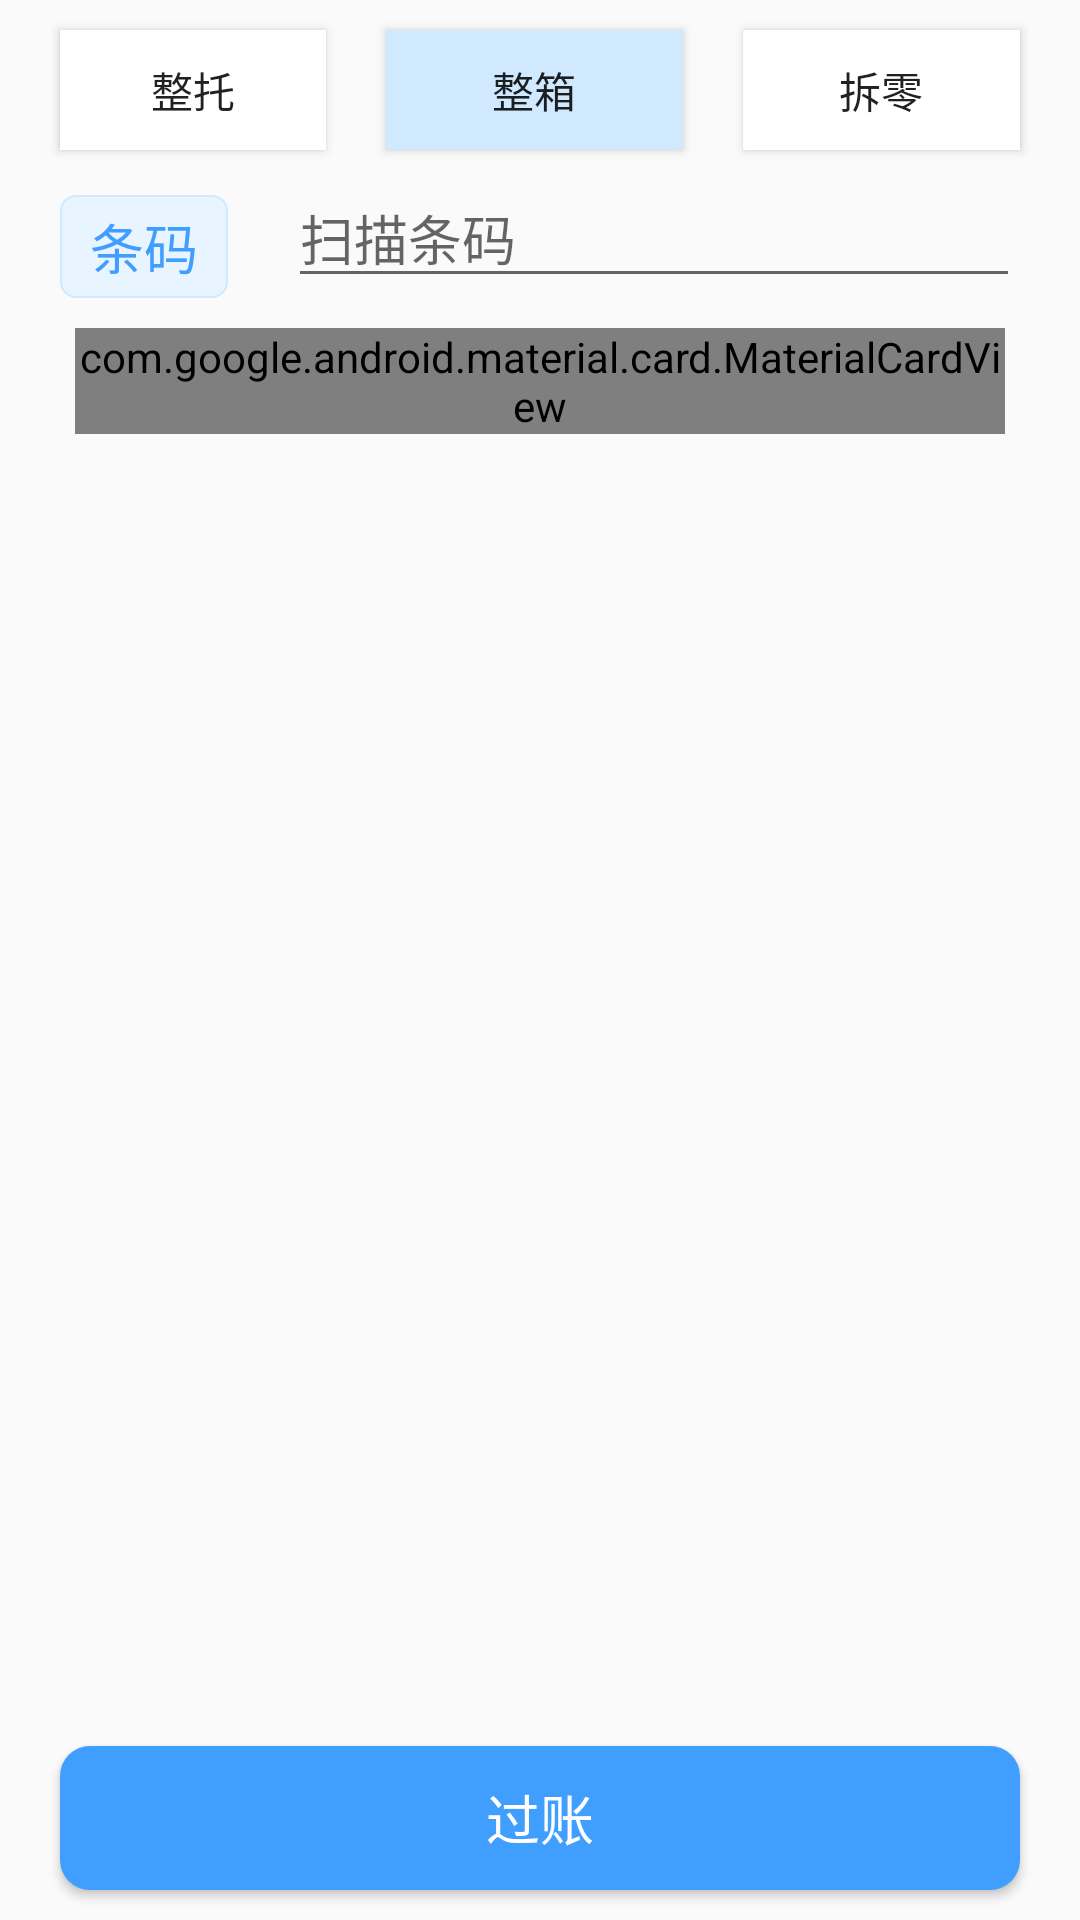

Produce the Android XML layout that renders to this screen, including the resource entries it uses.
<!-- AndroidManifest.xml: application theme AppTheme -->
<!-- res/layout/activity_outstock.xml -->
<?xml version="1.0" encoding="utf-8"?>
<androidx.constraintlayout.widget.ConstraintLayout xmlns:android="http://schemas.android.com/apk/res/android"
    xmlns:app="http://schemas.android.com/apk/res-auto"
    xmlns:tools="http://schemas.android.com/tools"
    android:layout_width="match_parent"
    android:layout_height="match_parent"
    tools:context=".ui.outstock.OutstockActivity">

    <androidx.recyclerview.widget.RecyclerView
        android:id="@+id/rv"
        android:layout_width="0dp"
        android:layout_height="0dp"
        android:layout_margin="15dp"
        android:layout_marginStart="20dp"
        android:layout_marginEnd="20dp"
        app:layout_constraintBottom_toTopOf="@+id/btn_submit"
        app:layout_constraintEnd_toEndOf="parent"
        app:layout_constraintStart_toStartOf="parent"
        app:layout_constraintTop_toBottomOf="@+id/board" />

    <Button
        android:id="@+id/btn_submit"
        style="@style/Button"
        android:layout_width="0dp"
        android:layout_height="wrap_content"
        android:layout_marginStart="20dp"
        android:layout_marginEnd="20dp"
        android:layout_marginBottom="10dp"
        android:text="过账"
        app:layout_constraintBottom_toBottomOf="parent"
        app:layout_constraintEnd_toEndOf="parent"
        app:layout_constraintStart_toStartOf="parent" />

    <include
        android:id="@+id/board"
        layout="@layout/board"
        android:layout_width="match_parent"
        android:layout_height="wrap_content"

        android:layout_marginStart="20dp"
        android:layout_marginTop="5dp"
        android:layout_marginEnd="20dp"
        app:layout_constraintEnd_toEndOf="parent"
        app:layout_constraintHorizontal_bias="0.0"
        app:layout_constraintStart_toStartOf="parent"
        app:layout_constraintTop_toBottomOf="@+id/txt_serialno" />

    <ToggleButton
        android:id="@+id/rd_tray"
        android:layout_width="0dp"
        android:layout_height="40dp"
        android:layout_marginStart="20dp"
        android:layout_marginTop="10dp"
        android:layout_marginEnd="10dp"
        android:background="@drawable/radio"
        android:checked="false"
        android:text="ToggleButton"
        android:textOff="整托"
        android:textOn="整托"
        app:layout_constraintEnd_toStartOf="@+id/guideline2"
        app:layout_constraintStart_toStartOf="parent"
        app:layout_constraintTop_toTopOf="parent" />

    <androidx.constraintlayout.widget.Guideline
        android:id="@+id/guideline2"
        android:layout_width="wrap_content"
        android:layout_height="wrap_content"
        android:orientation="vertical"
        app:layout_constraintGuide_percent="0.33" />

    <androidx.constraintlayout.widget.Guideline
        android:id="@+id/guideline3"
        android:layout_width="wrap_content"
        android:layout_height="wrap_content"
        android:orientation="vertical"
        app:layout_constraintGuide_percent="0.66" />

    <ToggleButton
        android:id="@+id/rd_box"
        android:layout_width="0dp"
        android:layout_height="40dp"
        android:layout_marginStart="10dp"
        android:layout_marginEnd="10dp"
        android:background="@drawable/radio"
        android:checked="true"
        android:text="ToggleButton"
        android:textOff="整箱"
        android:textOn="整箱"
        app:layout_constraintBottom_toBottomOf="@+id/rd_tray"
        app:layout_constraintEnd_toStartOf="@+id/guideline3"
        app:layout_constraintStart_toStartOf="@+id/guideline2" />

    <ToggleButton
        android:id="@+id/rd_zero"
        android:layout_width="0dp"
        android:layout_height="40dp"
        android:layout_marginStart="10dp"
        android:layout_marginEnd="20dp"
        android:background="@drawable/radio"
        android:text="ToggleButton"
        android:textOff="拆零"
        android:textOn="拆零"
        app:layout_constraintBottom_toBottomOf="@+id/rd_tray"
        app:layout_constraintEnd_toEndOf="parent"
        app:layout_constraintStart_toStartOf="@+id/guideline3" />

    <TextView
        android:id="@+id/textView2"
        style="@style/TextView"
        android:layout_width="wrap_content"
        android:layout_height="wrap_content"
        android:layout_marginStart="20dp"
        android:layout_marginTop="15dp"
        android:text="条码"
        app:layout_constraintStart_toStartOf="parent"
        app:layout_constraintTop_toBottomOf="@+id/lbl_qty" />

    <EditText
        android:id="@+id/txt_serialno"
        android:layout_width="0dp"
        android:layout_height="wrap_content"
        android:layout_marginStart="20dp"
        android:layout_marginEnd="20dp"
        android:ems="10"
        android:hint="扫描条码"
        android:inputType="textPersonName"
        android:text=""
        app:layout_constraintBottom_toBottomOf="@+id/textView2"
        app:layout_constraintEnd_toEndOf="parent"
        app:layout_constraintStart_toEndOf="@+id/textView2" />

    <TextView
        android:id="@+id/lbl_qty"
        style="@style/TextView"
        android:layout_width="wrap_content"
        android:layout_height="wrap_content"
        android:layout_marginStart="20dp"
        android:layout_marginTop="15dp"
        android:text="数量"
        android:visibility="gone"
        app:layout_constraintStart_toStartOf="parent"
        app:layout_constraintTop_toBottomOf="@+id/rd_tray" />

    <EditText
        android:id="@+id/txt_qty"
        android:layout_width="0dp"
        android:layout_height="wrap_content"
        android:layout_marginStart="20dp"
        android:layout_marginEnd="20dp"
        android:ems="10"
        android:hint="输入数量"
        android:inputType="numberDecimal"
        android:visibility="gone"
        app:layout_constraintBottom_toBottomOf="@+id/lbl_qty"
        app:layout_constraintEnd_toEndOf="parent"
        app:layout_constraintStart_toEndOf="@+id/lbl_qty" />


</androidx.constraintlayout.widget.ConstraintLayout>
<!-- res/layout/board.xml (included above) -->
<?xml version="1.0" encoding="utf-8"?>
<LinearLayout xmlns:android="http://schemas.android.com/apk/res/android"
    xmlns:app="http://schemas.android.com/apk/res-auto"
    android:layout_width="match_parent"
    android:layout_height="wrap_content"
    >

    <com.google.android.material.card.MaterialCardView
        android:layout_width="match_parent"
        android:layout_height="wrap_content"
        android:layout_margin="5dp"
        app:cardCornerRadius="5dp"
        app:cardElevation="5dp">

        <LinearLayout
            android:layout_width="match_parent"
            android:layout_height="wrap_content"
            android:layout_margin="5dp"
            android:orientation="vertical"
            android:paddingTop="5dp">

            <LinearLayout
                android:layout_width="match_parent"
                android:layout_height="wrap_content"
                android:orientation="horizontal">

                <TextView
                    android:id="@+id/lbl_materialno"
                    style="@style/Primary"
                    android:layout_width="wrap_content"
                    android:layout_height="wrap_content"
                    android:layout_gravity="left"
                    android:layout_weight="1"
                    android:text="编号:"
                    android:textSize="16sp" />

                <TextView
                    android:id="@+id/lbl_batchno"
                    style="@style/Primary"
                    android:layout_width="0dp"
                    android:layout_height="wrap_content"
                    android:layout_gravity="left"
                    android:layout_weight="1"
                    android:text="批次:"
                    android:textSize="16sp" />
            </LinearLayout>

            <LinearLayout
                android:layout_width="match_parent"
                android:layout_height="wrap_content"
                android:orientation="horizontal">

                <TextView
                    android:id="@+id/lbl_materialname"
                    style="@style/Primary"
                    android:layout_weight="1"
                    android:layout_width="wrap_content"
                    android:layout_height="wrap_content"
                    android:layout_gravity="left"
                    android:text="描述:"
                    android:textSize="16sp" />
            </LinearLayout>

            <LinearLayout
                android:layout_width="match_parent"
                android:layout_height="wrap_content"
                android:orientation="horizontal">

                <TextView
                    android:id="@+id/lbl_qty"
                    style="@style/Primary"
                    android:layout_width="0dp"
                    android:layout_height="wrap_content"
                    android:layout_gravity="left"
                    android:layout_weight="1"
                    android:text="数量:"
                    android:textSize="16sp" />

                <TextView
                    android:id="@+id/lbl_areano"
                    style="@style/Primary"
                    android:layout_width="0dp"
                    android:layout_height="wrap_content"
                    android:layout_gravity="left"
                    android:layout_weight="1"
                    android:text="库位:"
                    android:textSize="16sp" />
            </LinearLayout>


        </LinearLayout>

    </com.google.android.material.card.MaterialCardView>
</LinearLayout>
<!-- resources referenced by this layout -->
<resources>
  <!-- drawable radio (drawable) -->
  <?xml version="1.0" encoding="utf-8"?>
  <selector xmlns:android="http://schemas.android.com/apk/res/android">
  
      
  
      <item android:drawable="@color/borderPrimary"  android:state_checked="true"/>
      
  
      <item android:drawable="@color/white" android:state_checked="false"/>
  
  </selector>
  <style name="Button">
          <item name="android:textColor">@color/white</item>
          <item name="android:textSize">18sp</item>
          <item name="android:background">@drawable/button</item>
      </style>
  <style name="TextView">
          <item name="android:paddingTop">4dp</item>
          <item name="android:paddingBottom">4dp</item>
          <item name="android:paddingLeft">10dp</item>
          <item name="android:paddingRight">10dp</item>
          <item name="android:textColor">@color/primary</item>
          <item name="android:textSize">18sp</item>
          <item name="android:background">@drawable/textview</item>
      </style>
  <style name="AppTheme" parent="Theme.AppCompat.Light.NoActionBar">
          
          <item name="colorPrimary">@color/primary</item>
          <item name="colorPrimaryDark">@color/info</item>
          <item name="colorAccent">@color/warning</item>
          <item name="alertDialogTheme">@style/dialogAlert</item>
      </style>
  <color name="borderPrimary">#D1E9FF</color>
  <color name="white">#ffffff</color>
  <!-- drawable button (drawable) -->
  <?xml version="1.0" encoding="utf-8"?>
  <selector xmlns:android="http://schemas.android.com/apk/res/android">
  
      
      <item android:drawable="@drawable/button_normal" android:state_pressed="false"/>
  
      
      <item android:drawable="@drawable/button_pressed" android:state_pressed="true"/>
  
  </selector>
  <color name="primary">#409EFF</color>
  <!-- drawable primary (drawable) -->
  <?xml version="1.0" encoding="utf-8"?>
  <selector xmlns:android="http://schemas.android.com/apk/res/android">
  
      
      <item android:drawable="@drawable/primary_normal" android:state_pressed="false"/>
  
  </selector>
  <!-- drawable textview (drawable) -->
  <?xml version="1.0" encoding="utf-8"?>
  <selector xmlns:android="http://schemas.android.com/apk/res/android">
  
      
      <item android:drawable="@drawable/textview_normal" android:state_pressed="false"/>
  
  </selector>
  <color name="info">#909399</color>
  <color name="warning">#E6A23C</color>
  <style name="dialogAlert" parent="Theme.AppCompat.Light.Dialog.Alert" />
  <!-- drawable button_normal (drawable) -->
  <?xml version="1.0" encoding="utf-8"?>
  <shape
      xmlns:android="http://schemas.android.com/apk/res/android"
      android:shape="rectangle">
  
      
      <corners android:radius="10dp"/>
      
      <solid android:color="@color/primary"/>
  
  </shape>
  <!-- drawable button_pressed (drawable) -->
  <?xml version="1.0" encoding="utf-8"?>
  <shape
      xmlns:android="http://schemas.android.com/apk/res/android"
      android:shape="rectangle">
  
      
      <corners android:radius="10dp"/>
  
      
      <solid android:color="@color/darkPrimary"/>
  
  </shape>
  <!-- drawable primary_normal (drawable) -->
  <?xml version="1.0" encoding="utf-8"?>
  <shape
      xmlns:android="http://schemas.android.com/apk/res/android"
      android:shape="rectangle">
  
      
      <corners android:radius="2dp"/>
  
      
      <solid android:color="@color/lightPrimary"/>
  
      <stroke android:width="0.8dp" android:color="@color/borderPrimary"/>
  </shape>
  <!-- drawable textview_normal (drawable) -->
  <?xml version="1.0" encoding="utf-8"?>
  <shape
      xmlns:android="http://schemas.android.com/apk/res/android"
      android:shape="rectangle">
  
      
      <corners android:radius="5dp"/>
  
      
      <solid android:color="@color/lightPrimary"/>
  
      <stroke  android:width="0.8dp" android:color="@color/borderPrimary"/>
  </shape>
  <color name="darkPrimary">#0662f5</color>
  <color name="lightPrimary">#E8F4FF</color>
</resources>
